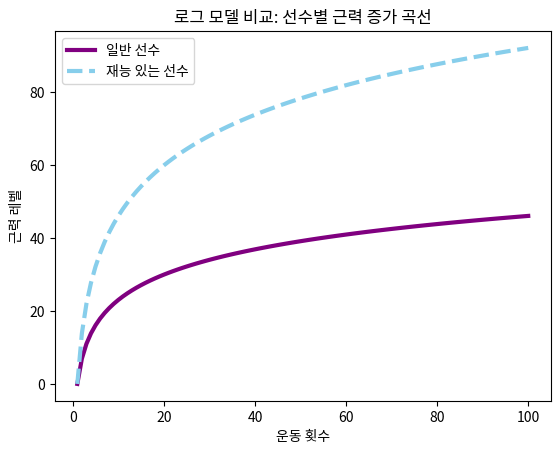

This chart was generated by the following Python code:
import matplotlib.pyplot as plt
import numpy as np

training_sessions = np.linspace(1, 100, 100)

# 로그 함수 정의
def strength_gain_model(sessions):
    # 10 * log(sessions) -> 기본 근력 0에서 시작, 훈련에 따라 증가
    return 10 * np.log(sessions)

# 운동 횟수에 따른 근력 예측
strength_level = strength_gain_model(training_sessions)

# TODO: 재능 있는 선수의 로그 함수 정의
def talented_strength_gain_model(sessions):
    return 20 * np.log(sessions)

# TODO: 새로운 모델로 근력 예측
strength_gain_upgrade = talented_strength_gain_model(training_sessions)

# 두 그래프 함께 그리기
plt.plot(training_sessions, strength_level, color='purple', linewidth=3, label='일반 선수')
plt.plot(training_sessions, strength_gain_upgrade, color='skyblue', linewidth=3, linestyle='--', label='재능 있는 선수')
plt.title('로그 모델 비교: 선수별 근력 증가 곡선')
plt.xlabel('운동 횟수')
plt.ylabel('근력 레벨')
plt.legend()
plt.show()
